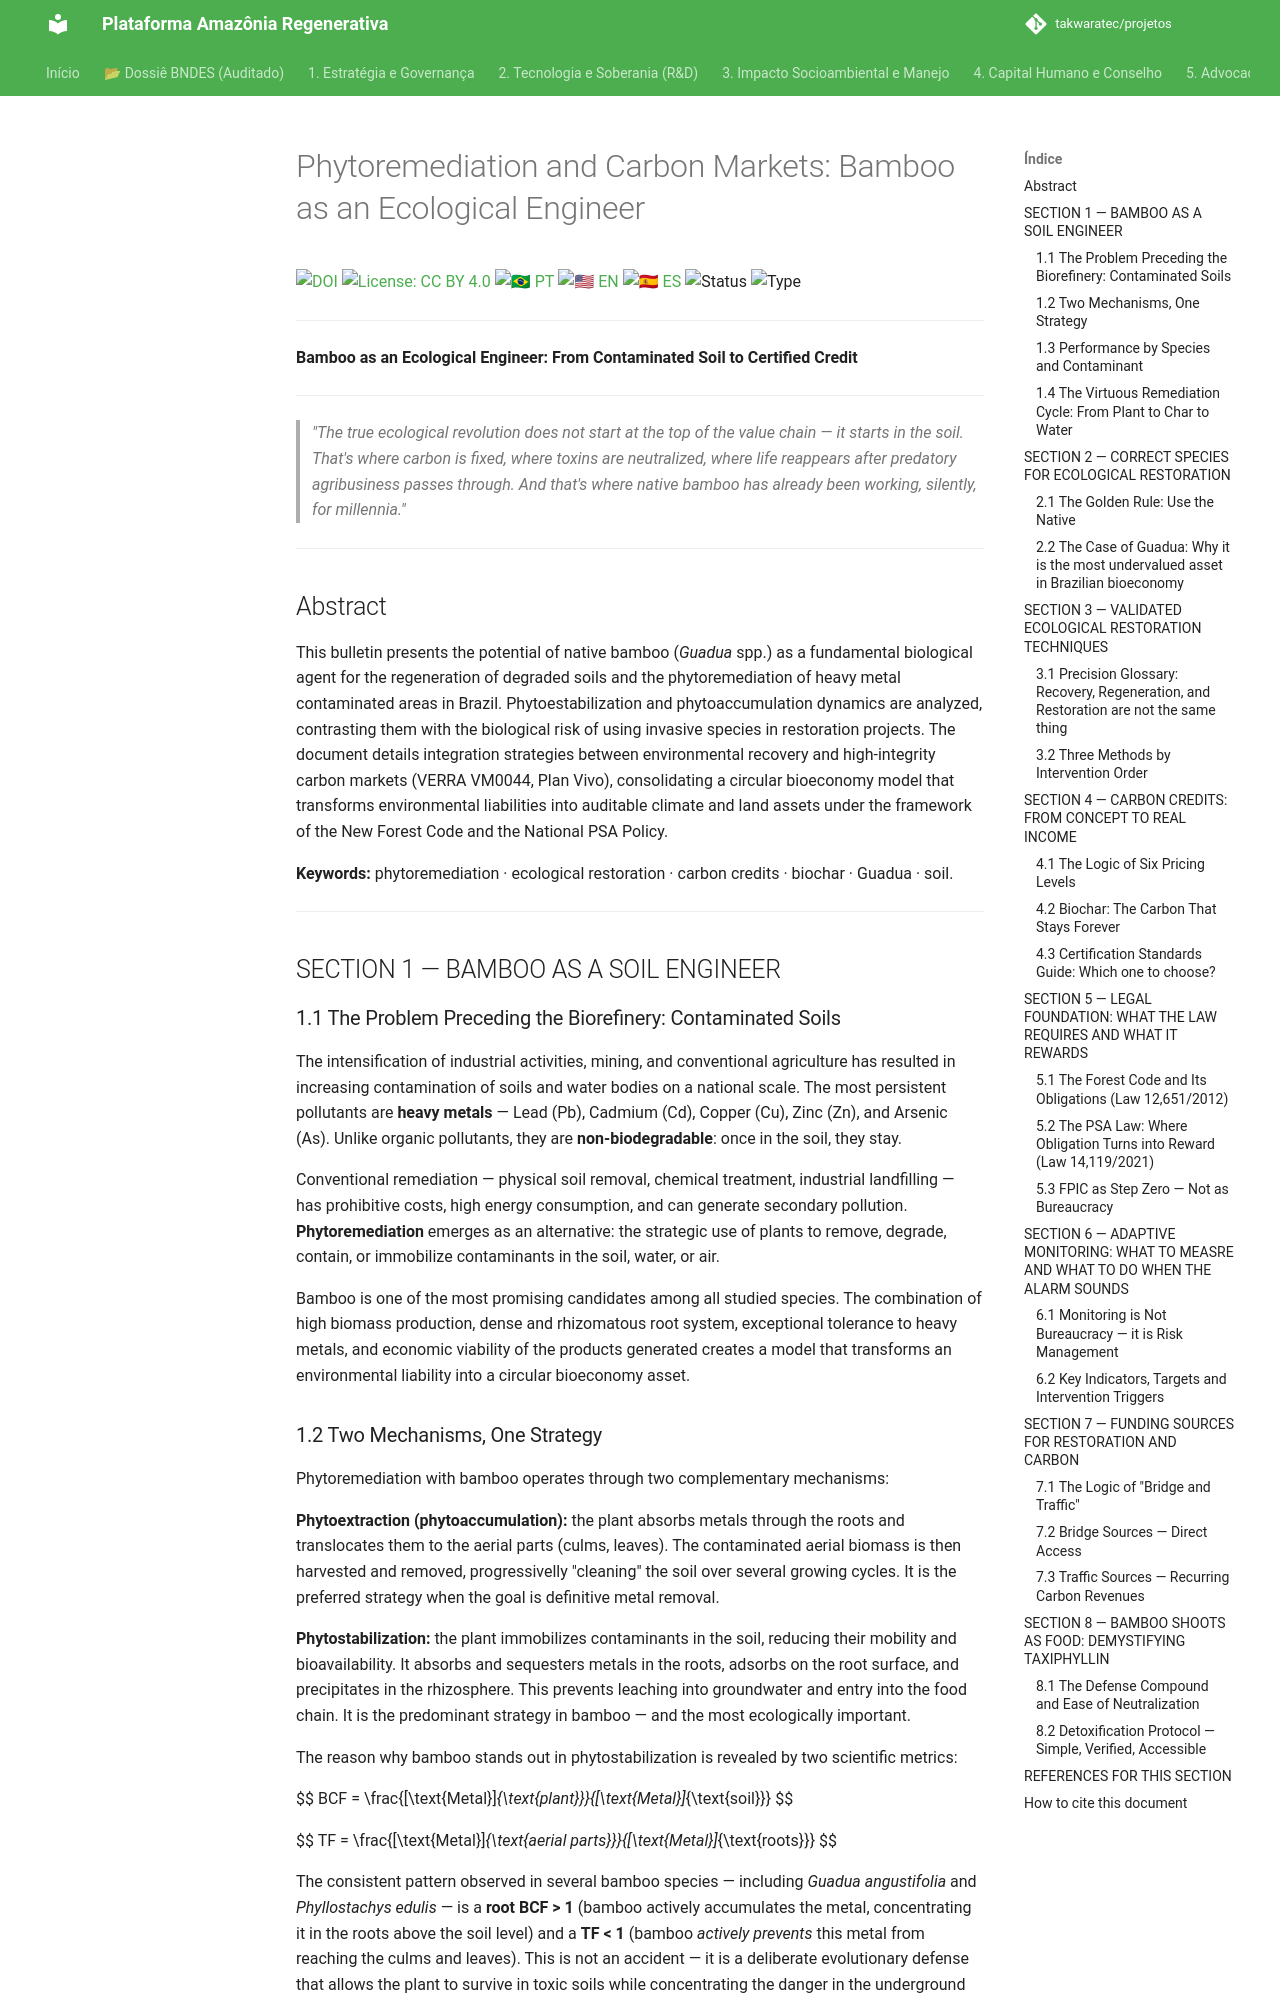

repository: takwaratec/projetos · page: 01_TECNOLOGIA_TAKWARA/TAK_manual-fitorremediacao-credito-carbono_en/index.html · generator: mkdocs

---
author:
- affiliation: Universidade de Brasília / Núcleo Takwara
  name: Takwara, Fabio Resck
  orcid: 0000-0001-8815-3885
date: '2026-03-04'
doi: 10.5281/zenodo.18827106
doi: 10.5281/zenodo.18827106
keywords:
- phytoremediation
- heavy metals
- ecological restoration
- carbon credits
- biochar
- Guadua angustifolia
- carbon sequestration
- Plan Vivo
- VERRA VM0044
- Gold Standard
- assisted natural regeneration
- Forest Code
- PSA
- CLPI
- native bamboo
- degraded soils
language: en
license: CC BY 4.0
related_works:
- 10.5281/zenodo.18827106
- 10.5281/zenodo.18827106
- 10.5281/zenodo.18827106
series: Regenerative Amazon Platform Technical Series — Restoration and Carbon

title: 'Phytoremediation and Carbon Markets: Bamboo as an Ecological Engineer'
translations:
  en: TAK_manual-fitorremediacao-credito-carbono_en.md
  es: TAK_manual-fitorremediacao-credito-carbono_es.md
  pt: TAK_manual-fitorremediacao-credito-carbono.md
type: Technical-Scientific Bulletin
version: '2.2.2'
---
# Phytoremediation and Carbon Markets: Bamboo as an Ecological Engineer

[![DOI](https://img.shields.io/badge/DOI-10.5281/zenodo.18827106-blue.svg)](https://doi.org/10.5281/zenodo.18827106)
[![License: CC BY 4.0](https://img.shields.io/badge/License-CC%20BY%204.0-lightgrey.svg)](https://creativecommons.org/licenses/by/4.0/)
[![🇧🇷 PT](https://img.shields.io/badge/🇧🇷-Portuguese-green)](./TAK_manual-fitorremediacao-credito-carbono.md) [![🇺🇸 EN](https://img.shields.io/badge/🇺🇸-English-blue)](./TAK_manual-fitorremediacao-credito-carbono_en.md) [![🇪🇸 ES](https://img.shields.io/badge/🇪🇸-Spanish-orange)](./TAK_manual-fitorremediacao-credito-carbono_es.md)
![Status](https://img.shields.io/badge/status-V2.2.2%20(Advocacy%205.1)-blue)
![Type](https://img.shields.io/badge/type-Technical--Scientific%20Bulletin-teal)

---

**Bamboo as an Ecological Engineer: From Contaminated Soil to Certified Credit**

---

> *"The true ecological revolution does not start at the top of the value chain — it starts in the soil. That's where carbon is fixed, where toxins are neutralized, where life reappears after predatory agribusiness passes through. And that's where native bamboo has already been working, silently, for millennia."*

---

## Abstract

This bulletin presents the potential of native bamboo (*Guadua* spp.) as a fundamental biological agent for the regeneration of degraded soils and the phytoremediation of heavy metal contaminated areas in Brazil. Phytoestabilization and phytoaccumulation dynamics are analyzed, contrasting them with the biological risk of using invasive species in restoration projects. The document details integration strategies between environmental recovery and high-integrity carbon markets (VERRA VM0044, Plan Vivo), consolidating a circular bioeconomy model that transforms environmental liabilities into auditable climate and land assets under the framework of the New Forest Code and the National PSA Policy.

**Keywords:** phytoremediation · ecological restoration · carbon credits · biochar · Guadua · soil.

---

## SECTION 1 — BAMBOO AS A SOIL ENGINEER

### 1.1 The Problem Preceding the Biorefinery: Contaminated Soils

The intensification of industrial activities, mining, and conventional agriculture has resulted in increasing contamination of soils and water bodies on a national scale. The most persistent pollutants are **heavy metals** — Lead (Pb), Cadmium (Cd), Copper (Cu), Zinc (Zn), and Arsenic (As). Unlike organic pollutants, they are **non-biodegradable**: once in the soil, they stay.

Conventional remediation — physical soil removal, chemical treatment, industrial landfilling — has prohibitive costs, high energy consumption, and can generate secondary pollution. **Phytoremediation** emerges as an alternative: the strategic use of plants to remove, degrade, contain, or immobilize contaminants in the soil, water, or air.

Bamboo is one of the most promising candidates among all studied species. The combination of high biomass production, dense and rhizomatous root system, exceptional tolerance to heavy metals, and economic viability of the products generated creates a model that transforms an environmental liability into a circular bioeconomy asset.
